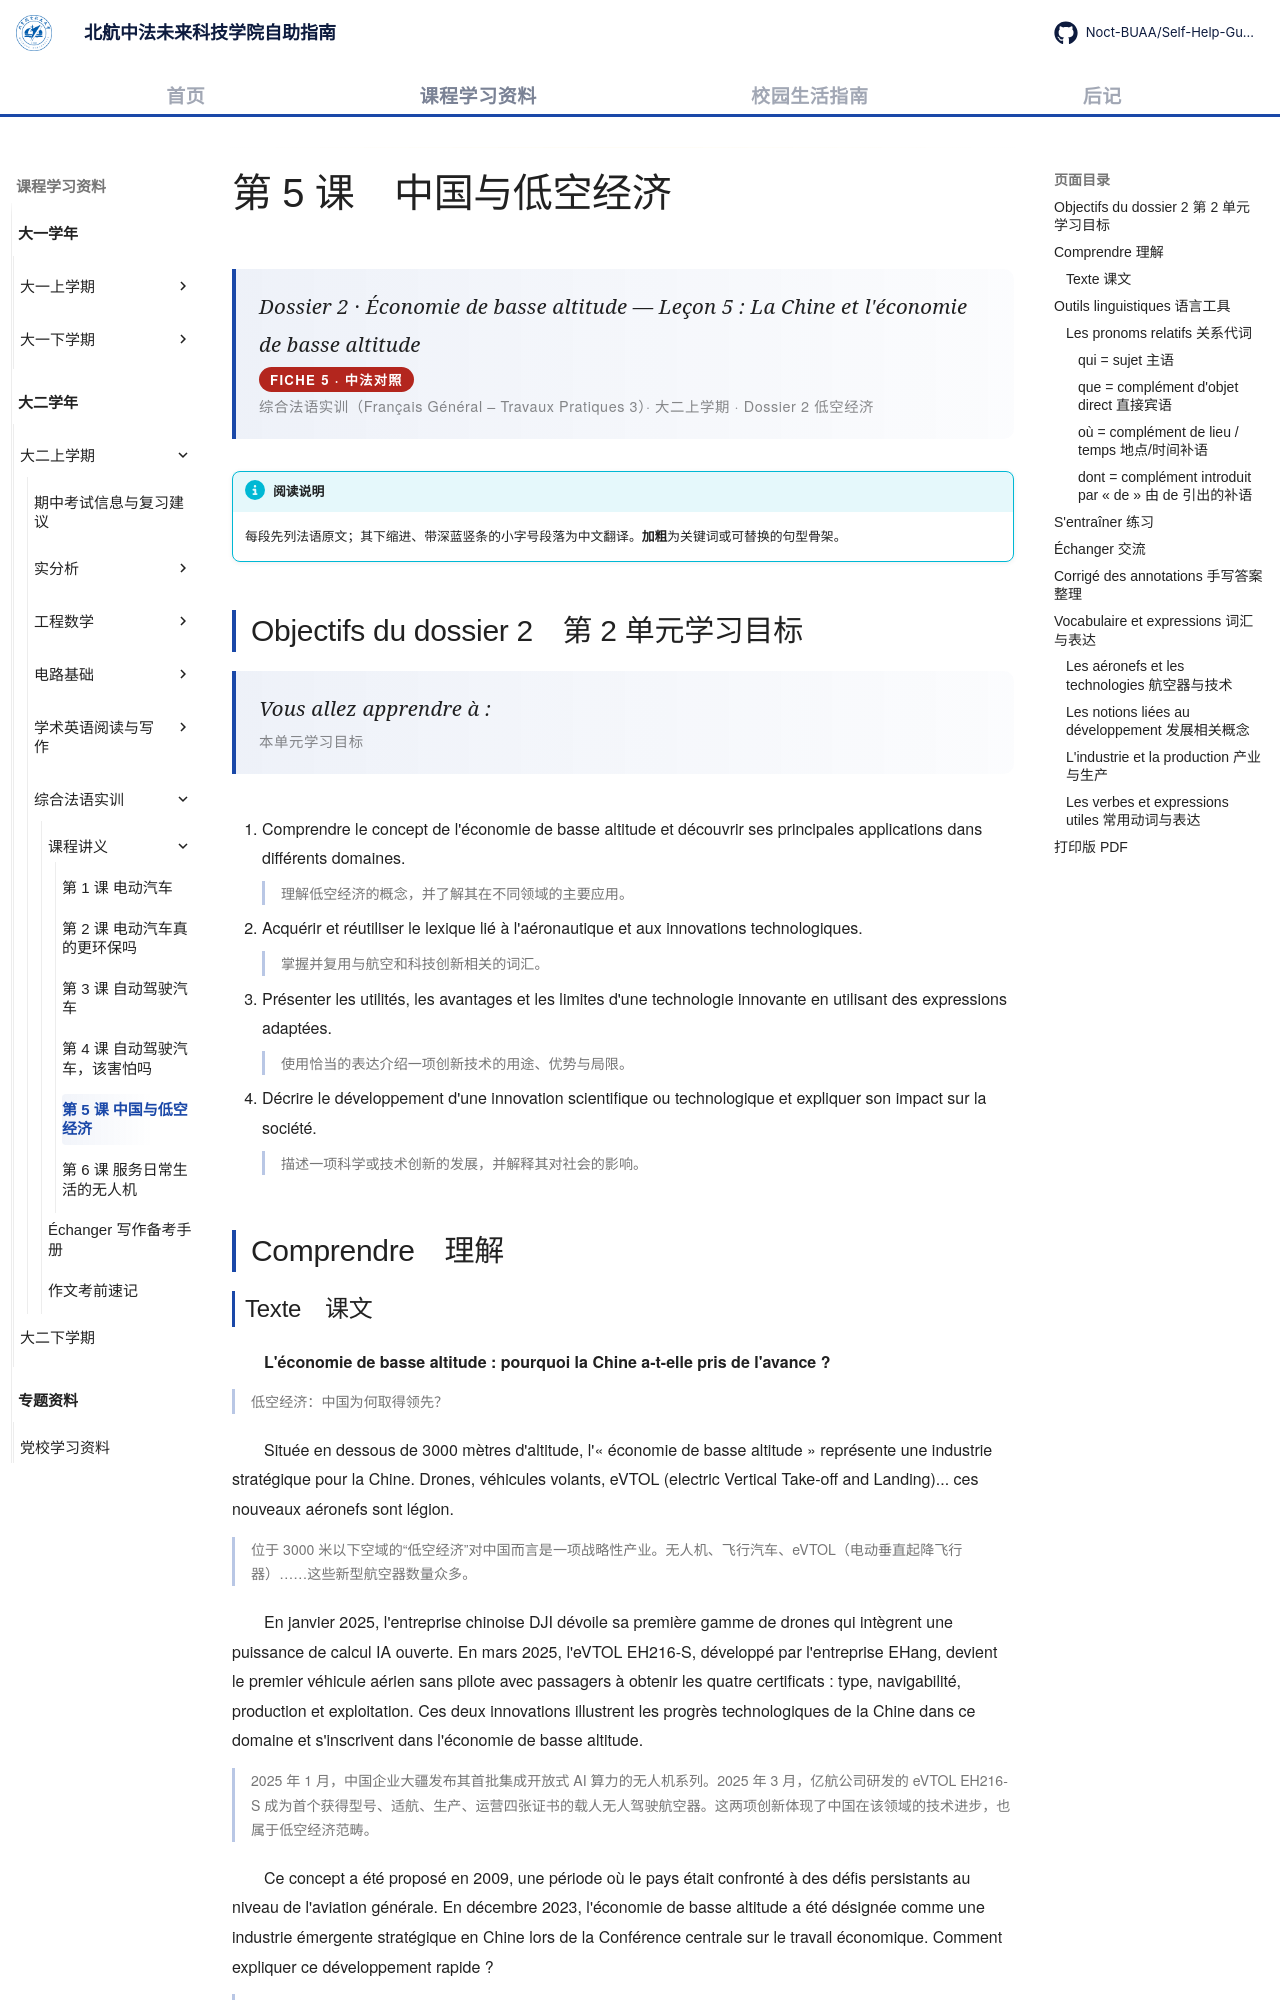

repository: Noct-BUAA/Self-Help-Guide-of-BIFAST-BUAA · page: courses/year2/semester1/综合法语实训/课程讲义/05-economie-basse-altitude/index.html · generator: mkdocs

---
title: 第 5 课 中国与低空经济
comments: true
---

# 第 5 课　中国与低空经济

<div class="lecture-hero">
<p class="lecture-hero__fr">Dossier 2 · Économie de basse altitude — Leçon 5 : La Chine et l'économie de basse altitude</p>
<p class="lecture-badge">FICHE 5 · 中法对照</p>
<p class="lecture-hero__meta">综合法语实训（Français Général – Travaux Pratiques 3）· 大二上学期 · Dossier 2 低空经济</p>
</div>

!!! info "阅读说明"

    每段先列法语原文；其下缩进、带深蓝竖条的小字号段落为中文翻译。<strong>加粗</strong>为关键词或可替换的句型骨架。

## Objectifs du dossier 2　第 2 单元学习目标

<div class="lecture-hero">
<p class="lecture-hero__fr">Vous allez apprendre à :</p>
<p class="lecture-hero__meta">本单元学习目标</p>
</div>

1. Comprendre le concept de l'économie de basse altitude et découvrir ses principales applications dans différents domaines.

    理解低空经济的概念，并了解其在不同领域的主要应用。
    {: .zh }

2. Acquérir et réutiliser le lexique lié à l'aéronautique et aux innovations technologiques.

    掌握并复用与航空和科技创新相关的词汇。
    {: .zh }

3. Présenter les utilités, les avantages et les limites d'une technologie innovante en utilisant des expressions adaptées.

    使用恰当的表达介绍一项创新技术的用途、优势与局限。
    {: .zh }

4. Décrire le développement d'une innovation scientifique ou technologique et expliquer son impact sur la société.

    描述一项科学或技术创新的发展，并解释其对社会的影响。
    {: .zh }

## Comprendre　理解
